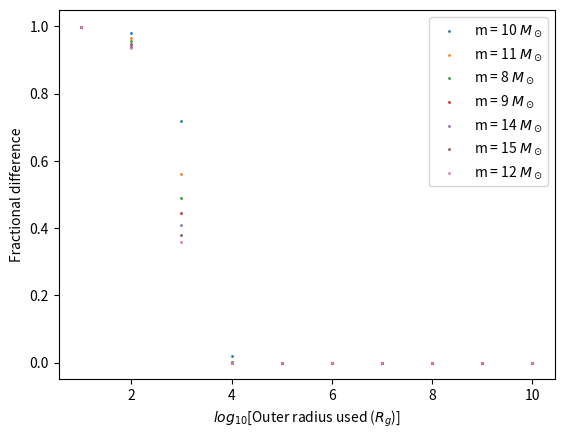

Recreate this plot in Python.
#!/usr/bin/env python3
# -*- coding: utf-8 -*-
"""
Created on Mon Nov 20 18:20:18 2023

[redacted]
"""

import numpy as np
import matplotlib.pyplot as plt

# Constants

g_big_cgs = 6.67430e-8  # dyn·cm^2/g^2
m_sol_cgs = 1.98847e33  # g
c_cgs = 3e10  # cm/s
sigma_cgs = 5.670374419e-5  # erg·cm^(-2)·s^(-1)·K^(-4)
h = 6.62607015e-27  # erg·s
k = 1.380649e-16  # erg/K
m_p = 1.6726219e-24  # Mass of a proton in grams
epsilon_r = 0.1  # Radiative efficiency
sigma_T = 6.6524587158e-25  # Thomson scattering cross-section in cm^2
yr = 3153600



# Define the integration limits

r_in = 6

# Define the range of nu values

nu_min = 1e10  
nu_max = 1e25 

def eddington_accretion_rate(ms):
    return (4 * np.pi * g_big_cgs * ms*m_sol_cgs*m_p) / (sigma_T*epsilon_r * c_cgs)



def nuLnu(r_out, mass):

    

    m_dot = eddington_accretion_rate(mass)*0.1
    
    r_g = g_big_cgs * (mass*m_sol_cgs) / c_cgs**2
    
    def T(rad):
        numerator = 3 * g_big_cgs * m_dot * mass * m_sol_cgs
        denominator = 8 * np.pi * (rad)**3 * r_g**3 * sigma_cgs
        bracket = 1 - np.sqrt(r_in/(rad))
        return ((numerator/denominator)*bracket)**0.25
    
    # Create a radial grid with logarithmic spacing

    r_grid = np.linspace(np.log10(r_in), np.log10(r_out), num = 2000)


    # Calculate midpoints of the bins

    r_midpoints = []
    for i in range(0,len (r_grid)-1):
        n = 10**(r_grid[i] + ((r_grid[i+1] - r_grid[i]) / 2.0))
        r_midpoints.append(n)

    # Define the flux function

    def F(nu, r):
            numerator = (2 * np.pi * h * nu**3) / (c_cgs**2)
            denominator = np.exp((h * nu)/(k * T(r)))-1
            return numerator/denominator


    # Create a frequency grid with logarithmic spacing

    nu_grid = np.linspace(np.log10(nu_min), np.log10(nu_max), num = 2000)


    # define the integrand for luminosity function

    def integrand(nu,r):
        return F(nu, r) * 4 * np.pi * r_g**2 * r

    # Integral for luminosity for a given frequency
    
    

    def integral(nu):
        area =[]
        for i in range(0,len(r_midpoints)):
            rect = integrand(nu, r_midpoints[i])*(10**r_grid[i+1]-10**r_grid[i])
            area.append(rect)
        return sum(area)
    
    # Find the midpoints for nu

    nu_midpoints = []
    for i in range(0,len (nu_grid)-1):
        n = 10**(nu_grid[i] + ((nu_grid[i+1] - nu_grid[i]) / 2.0))
        nu_midpoints.append(n)
        
        
    val = integral(10**16)    

    
    return val

r_range = np.linspace(np.log10(10), np.log10(1e10), 10)

mass_range = np.linspace(np.log10(3), np.log10(1e10), 7)

ys=[]

for j in mass_range:
    ys.append([np.abs(nuLnu(1e10,j)-nuLnu(10**i,j))/nuLnu(1e10,j) for i in r_range]) 
    


plt.figure(dpi=1000)
for i in range(0,len(ys)):
    plt.scatter(r_range, ys[i], s=1, label= f'm = {10^(i)} $M_\odot$')
plt.xlabel(r'$log_{10}$[Outer radius used ($R_g$)]')
plt.ylabel('Fractional difference')
plt.grid(False)
plt.legend()
plt.show()